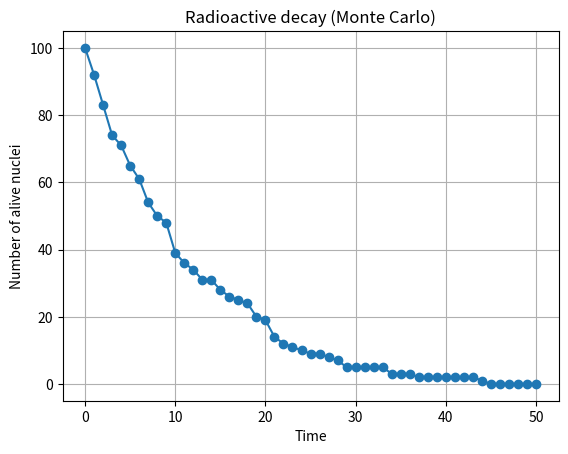

Generate this figure with matplotlib: (Note: this script raises an exception after producing the figure.)
# Monte Carlo simulation of radioactive decay
# Author: Tu Nombre
# Year: 2025
# License: MIT
# Description: Simulates radioactive decay of N nuclei over time

import time
import random

import matplotlib.pyplot as plt
########################### 
# Funciones auxiliares / Helper functions
###########################
def seed(): 
    """
    Generates a large integer seed based on system's monotonic clock.
    Returns: integer seed for random number generator
    """
    ns = time.monotonic() * 1e9 
    return int(ns) 

def scalerandom(rn, a, b): 
    """
    Scales a random number from [0,1] to [a,b].
    rn: random number in [0,1]
    a: lower bound
    b: upper bound
    Returns: scaled number in [a,b]
    """
    return a + (b - a) * rn

########################### 
# Programa principal / main script
########################### 
#1. Initialize seed
random.seed(seed())

#2. Parameters
lambda_ = 0.1                   # decay constant
N0 = 100                        # initial number of nuceli
Nt = N0                         # number of nucleo over time
tmaximo = int(5 / lambda_)      # maximum time

#3. Monte-Carlo loop
tiempos = []
nucleos_vivos = []

for tiempo in range(tmaximo + 1):
    tiempos.append(tiempo)
    nucleos_vivos.append(Nt)

    Nvivos = Nt
    for _ in range(Nvivos):
        rn = random.random()
        
        if rn < lambda_:  # decide decay event
            Nt = Nt - 1
            energia = scalerandom(random.random(), 0, 10)  # random energy released
            print(f"Tiempo {tiempo}: núcleo desintegrado, energía={energia:.2f}")

#4. Graficamos
plt.plot(tiempos, nucleos_vivos, marker='o')
plt.title("Radioactive decay (Monte Carlo)")
plt.xlabel("Time")
plt.ylabel("Number of alive nuclei")
plt.grid(True)

plt.savefig("C:/Users/<user>/Desktop/GitHub-proyectos - copia/monte-carlo-radioactive-decay/graphic.png")  # store the image in the curret diretory
plt.show()